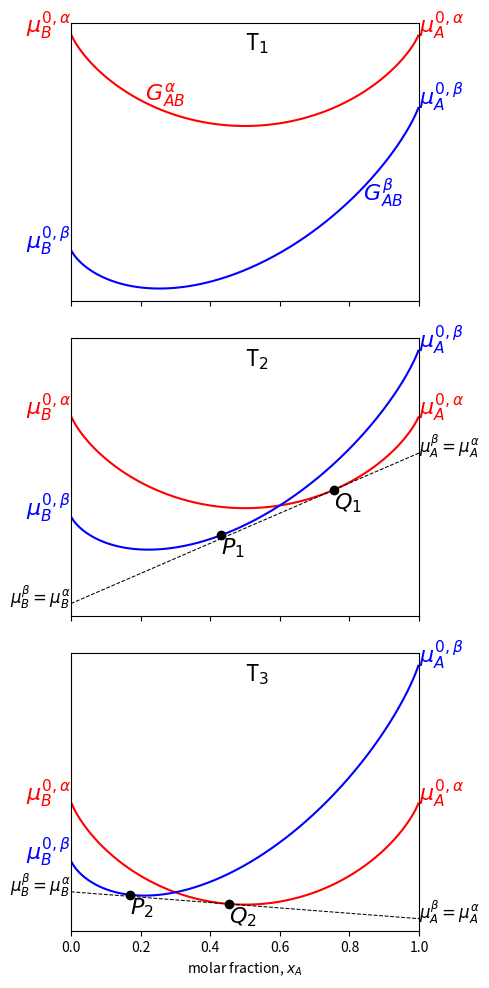
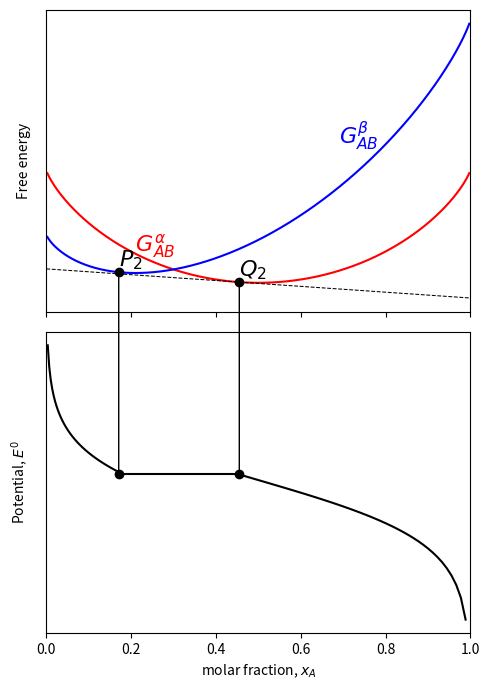
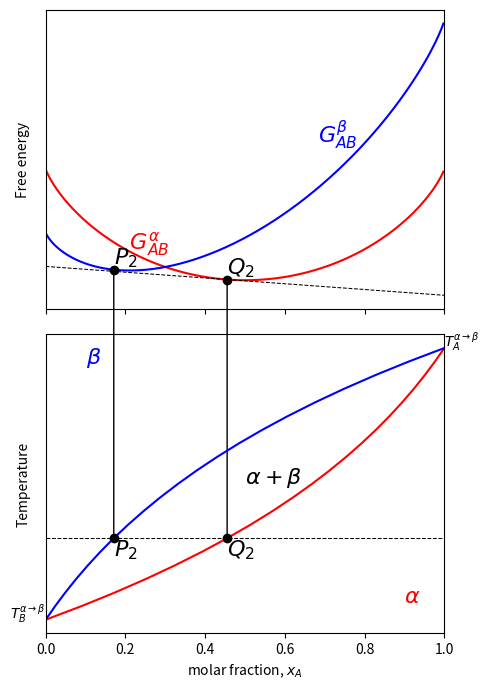

Write the Python code that produced these figures, in order.
import numpy
import matplotlib.pyplot as plt
from matplotlib.patches import ConnectionPatch

Tt_A = 1.2 # T/T_0
Tt_B = 1.0 # T/T_0

S = 7 # R

def Gt_A(T: float) -> float:
    return Tt_A * S - T * S

def Gt_B(T: float) -> float:
    return Tt_B * S - T * S

def G_AB_alpha(x: float, T: float) -> float:
    return T*(x*numpy.log(x)+(1-x)*numpy.log(1-x))

def dG_AB_alpha(x: float, T: float) -> float:
    return T * numpy.log(x / (1-x))

def tg_G_AB_alpha(x: float, T: float, xint: float):
    return dG_AB_alpha(xint, T) * x + (G_AB_alpha(xint,T) - dG_AB_alpha(xint,T) * xint)

def G_AB_beta(x, T):
    return  Gt_B(T) + (Gt_A(T)-Gt_B(T)) * x + T*(x*numpy.log(x)+(1-x)*numpy.log(1-x))

def dG_AB_beta(x: float, T: float) -> float:
    return Gt_A(T)-Gt_B(T) + T * numpy.log(x / (1-x))


figure = plt.figure(figsize=(5, 10))
axes = figure.subplots(3, sharex=True)

x = numpy.linspace(0, 1, 401)

T = numpy.array([1.3, 1.12, 1.06])
x_A_beta = (numpy.exp(Gt_B(T))-1)/(numpy.exp(Gt_B(T)) - numpy.exp(Gt_A(T)))
x_A_alpha = x_A_beta * numpy.exp(Gt_A(T))

for i in range(3): 
    axes[i].plot(x, G_AB_alpha(x, T[i]), 'r-')
    axes[i].plot(x, G_AB_beta(x, T[i]), 'b-')
    axes[i].set(yticklabels=[])
    axes[i].tick_params(left=False)  # remove the ticks
    axes[i].text(.5, .9, 'T$_{}$'.format(i+1), transform=axes[i].transAxes, fontsize=16)
    
    axes[i].text(0, 0, '$\mu_B^{0,\\alpha}$', fontsize=16, ha='right', color='red')
    axes[i].text(1, 0, '$\mu_A^{0,\\alpha}$', fontsize=16, ha='left', color='red')
    
    axes[i].text(0, Gt_B(T[i]), '$\mu_B^{0,\\beta}$', fontsize=16, ha='right', color='blue')
    axes[i].text(1, Gt_A(T[i]), '$\mu_A^{0,\\beta}$', fontsize=16, ha='left', color='blue')
    
    if i == 0:
        axes[i].text(.2, G_AB_alpha(.2, T[i]), ' $G_{AB}^{\\alpha}$', fontsize=16, color='r')
        axes[i].text(.8, G_AB_beta(.8, T[i]), '   $G_{AB}^{\\beta}$', fontsize=16, color='b')
    
    if i > 0:  # tangent
        axes[i].plot(x, tg_G_AB_alpha(x, T[i], x_A_alpha[i]), 'k--', linewidth=.75)
        axes[i].plot([x_A_alpha[i], x_A_beta[i]], [G_AB_alpha(x_A_alpha[i], T[i]), G_AB_beta(x_A_beta[i], T[i])], 'ko')
        axes[i].text(x_A_alpha[i],  G_AB_alpha(x_A_alpha[i], T[i]), "\n$Q_{}$".format(i), fontsize=16, va='center')
        axes[i].text(x_A_beta[i],  G_AB_beta(x_A_beta[i], T[i]), "\n$P_{}$".format(i), fontsize=16, va='center')
    
        axes[i].text(0, tg_G_AB_alpha(0, T[i], x_A_alpha[i]), '$\mu_B^{\\beta}=\mu_B^{\\alpha}$', fontsize=12, ha='right')
        axes[i].text(1, tg_G_AB_alpha(1, T[i], x_A_alpha[i]), '$\mu_A^{\\beta}=\mu_A^{\\alpha}$', fontsize=12, ha='left')

axes[2].set_xlim(0, 1)
axes[2].set_xlabel('molar fraction, $x_A$')

plt.tight_layout()

figure.savefig('twophase_T.svg')

# ---

figure = plt.figure(figsize=(5, 7))
ax1, ax2 = figure.subplots(2, sharex=True)

Tx=T[2]
ax1.plot(x, G_AB_alpha(x, Tx), 'r-')
ax1.plot(x, G_AB_beta(x, Tx), 'b-')
ax1.plot(x, tg_G_AB_alpha(x, Tx, x_A_alpha[2]), 'k--', linewidth=.75)
ax1.text(.2, G_AB_alpha(.2, Tx), ' $G_{AB}^{\\alpha}$', fontsize=16, color='r')
ax1.text(.8, G_AB_beta(.8, Tx), '$G_{AB}^{\\beta}$  ', fontsize=16, color='b', ha='right')

xy0=x_A_alpha[2], G_AB_alpha(x_A_alpha[2], Tx)
xy1=x_A_beta[2], G_AB_beta(x_A_beta[2], Tx)
ax1.plot(*xy0, 'ko')
ax1.plot(*xy1, 'ko')
ax1.text(*xy0, '$Q_2$', fontsize=16, va='bottom')
ax1.text(*xy1, '$P_2$', fontsize=16, va='bottom')

ax1.set(yticklabels=[])
ax1.tick_params(left=False)  # remove the ticks
ax1.set_ylabel('Free energy')

ax2.set_xlim(0, 1)
ax2.set_xlabel('molar fraction, $x_A$')
ax2.set_ylabel('Potential, $E^0$')

ax2.set(yticklabels=[])
ax2.tick_params(left=False)  # remove the ticks

x0 = numpy.linspace(0, xy1[0])
ax2.plot(x0, -dG_AB_beta(x0, Tx), 'k-')

x1 = numpy.linspace(xy1[0], xy0[0])
ax2.plot(x1, [-dG_AB_alpha(xy0[0], Tx)]*x1.shape[0], 'k-')

ax2.plot(xy0[0], -dG_AB_alpha(xy0[0], Tx), 'ko')
ax2.plot(xy1[0], -dG_AB_alpha(xy0[0], Tx), 'ko')

ax2.add_artist(ConnectionPatch(xyA=xy0, coordsA=ax1.transData, xyB=(xy0[0], -dG_AB_alpha(xy0[0], Tx)), coordsB=ax2.transData))
ax2.add_artist(ConnectionPatch(xyA=xy1, coordsA=ax1.transData, xyB=(xy1[0], -dG_AB_alpha(xy0[0], Tx)), coordsB=ax2.transData))

x2 = numpy.linspace(xy0[0], 1)
ax2.plot(x2, -dG_AB_alpha(x2, Tx), 'k-')

plt.tight_layout()
figure.savefig('twophase_E0.svg')

#------
figure = plt.figure(figsize=(5, 7))
ax1, ax2 = figure.subplots(2, sharex=True)

ax1.plot(x, G_AB_alpha(x, Tx), 'r-')
ax1.plot(x, G_AB_beta(x, Tx), 'b-')
ax1.plot(x, tg_G_AB_alpha(x, Tx, x_A_alpha[2]), 'k--', linewidth=.75)
ax1.text(.2, G_AB_alpha(.2, Tx), ' $G_{AB}^{\\alpha}$', fontsize=16, color='r')
ax1.text(.8, G_AB_beta(.8, Tx), '$G_{AB}^{\\beta}$  ', fontsize=16, color='b', ha='right')

ax1.plot(*xy0, 'ko')
ax1.plot(*xy1, 'ko')
ax1.text(*xy0, '$Q_2$', fontsize=16, va='bottom')
ax1.text(*xy1, '$P_2$', fontsize=16, va='bottom')

ax1.set(yticklabels=[])
ax1.tick_params(left=False)  # remove the ticks
ax1.set_ylabel('Free energy')

T = numpy.linspace(Tt_A, Tt_B, int((Tt_A - Tt_B) * 100) + 2)
x_A_beta = (numpy.exp(Gt_B(T))-1)/(numpy.exp(Gt_B(T)) - numpy.exp(Gt_A(T)))
x_A_alpha = x_A_beta * numpy.exp(Gt_A(T))

ax2.plot(x_A_alpha, T, 'r-')
ax2.plot(x_A_beta, T, 'b-')
ax2.plot(x, [Tx] * x.shape[0], 'k--', linewidth=.75)

ax2.add_artist(ConnectionPatch(xyA=xy0, coordsA=ax1.transData, xyB=(xy0[0], Tx), coordsB=ax2.transData))
ax2.add_artist(ConnectionPatch(xyA=xy1, coordsA=ax1.transData, xyB=(xy1[0], Tx), coordsB=ax2.transData))
ax2.plot(xy0[0], Tx, 'ko')
ax2.plot(xy1[0], Tx, 'ko')
ax2.text(xy0[0], Tx, '$Q_2$', fontsize=16, va='top')
ax2.text(xy1[0], Tx, '$P_2$', fontsize=16, va='top')

ax2.set_xlim(0, 1)
ax2.set_xlabel('molar fraction, $x_A$')
ax2.set_ylabel('Temperature')

ax2.set(yticklabels=[])
ax2.tick_params(left=False)  # remove the ticks

ax2.text(0,Tt_B, '$T_B^{\\alpha\\rightarrow\\beta}$', ha='right')
ax2.text(1,Tt_A, '$T_A^{\\alpha\\rightarrow\\beta}$', ha='left')

ax2.text(.1, .9, '$\\beta$', transform=ax2.transAxes, fontsize=16, color='blue')
ax2.text(.5, .5, '$\\alpha+\\beta$', transform=ax2.transAxes, fontsize=16)
ax2.text(.9, .1, '$\\alpha$', transform=ax2.transAxes, fontsize=16, color='red')


plt.tight_layout()
figure.savefig('twophase_Tx.svg')
